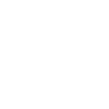
t = 0.00 s
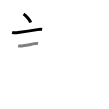
t = 2.50 s
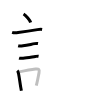
t = 5.25 s
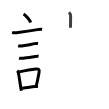
t = 7.75 s
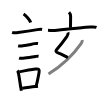
t = 10.50 s
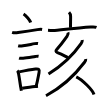
t = 13.00 s

The animated SVG that drew these frames (rendered in a browser with its animation timeline set to each time). Animation: 13 SMIL elements (animate=13); one cycle of 13.00 s.

<svg width="109px" height="109px" viewBox="0 0 px 109px" xmlns="http://www.w3.org/2000/svg" xmlns:xlink="http://www.w3.org/1999/xlink" xml:space="preserve" version="1.1"  baseProfile="full">
<path d="M23.55,14c2.52,1.5,6.5,6.17,7.13,8.5" style="fill:none;stroke:black;stroke-width:3;opacity:0">
  <animate attributeType="CSS" attributeName="opacity" from="0" to="1" begin="0s" dur="1s" repeatCount="0" fill="freeze" />
</path>
<path d="M12.12,32.33c1.84,0.6,4.15,0.47,6.01,0.24c7.75-0.98,13.22-1.84,19.32-2.93c1.52-0.27,3.11-0.53,4.65-0.22" style="fill:none;stroke:black;stroke-width:3;opacity:0">
  <animate attributeType="CSS" attributeName="opacity" from="0" to="1" begin="1s" dur="1s" repeatCount="0" fill="freeze" />
</path>
<path d="M18.18,45.81c1.41,0.4,3.39,0.24,4.82,0.05c4.62-0.61,7.15-1.34,11.73-2.23c1.12-0.22,2.15-0.33,3.29-0.13" style="fill:none;stroke:black;stroke-width:3;opacity:0">
  <animate attributeType="CSS" attributeName="opacity" from="0" to="1" begin="2s" dur="1s" repeatCount="0" fill="freeze" />
</path>
<path d="M19.05,58.08c1.19,0.36,2.85,0.15,4.08,0.07c3.64-0.24,8.54-1.14,12.24-1.68c1-0.14,2.2-0.43,3.21-0.25" style="fill:none;stroke:black;stroke-width:3;opacity:0">
  <animate attributeType="CSS" attributeName="opacity" from="0" to="1" begin="3s" dur="1s" repeatCount="0" fill="freeze" />
</path>
<path d="M17.26,70.65c0.85,0.79,1.08,2.01,1.3,3.08c0.73,3.52,1.31,8.66,2.17,13.47c0.22,1.23,0.43,2.42,0.64,3.54" style="fill:none;stroke:black;stroke-width:3;opacity:0">
  <animate attributeType="CSS" attributeName="opacity" from="0" to="1" begin="4s" dur="1s" repeatCount="0" fill="freeze" />
</path>
<path d="M19.19,71.87c7.31-1.38,10.62-2,16.3-2.79c3.4-0.48,4.18,0.54,3.52,3.78c-0.72,3.48-1.21,6.88-2.7,12.86" style="fill:none;stroke:black;stroke-width:3;opacity:0">
  <animate attributeType="CSS" attributeName="opacity" from="0" to="1" begin="5s" dur="1s" repeatCount="0" fill="freeze" />
</path>
<path d="M22.17,88.3c5.2-0.8,7.56-0.96,12.85-1.69c0.9-0.12,1.88-0.25,2.96-0.37" style="fill:none;stroke:black;stroke-width:3;opacity:0">
  <animate attributeType="CSS" attributeName="opacity" from="0" to="1" begin="6s" dur="1s" repeatCount="0" fill="freeze" />
</path>
<path d="M69.01,12.24c1.25,1.25,1.6,2.51,1.6,4.23c0,4.26-0.11,6.35-0.11,11.28" style="fill:none;stroke:black;stroke-width:3;opacity:0">
  <animate attributeType="CSS" attributeName="opacity" from="0" to="1" begin="7s" dur="1s" repeatCount="0" fill="freeze" />
</path>
<path d="M48,30.31c2.25,0.16,4.47,0.3,6.74,0.08c8.48-0.82,26.09-2.68,35.9-3.27c1.89-0.12,4.05-0.36,5.87,0.31" style="fill:none;stroke:black;stroke-width:3;opacity:0">
  <animate attributeType="CSS" attributeName="opacity" from="0" to="1" begin="8s" dur="1s" repeatCount="0" fill="freeze" />
</path>
<path d="M67.98,32.37c0.48,1.23-0.02,2.61-0.99,3.97c-3.48,4.91-4.82,7.05-10.05,12.94c-1.3,1.47-1.43,2.59,0.5,3.32c4.87,1.82,6.1,2.77,10.43,5.02" style="fill:none;stroke:black;stroke-width:3;opacity:0">
  <animate attributeType="CSS" attributeName="opacity" from="0" to="1" begin="9s" dur="1s" repeatCount="0" fill="freeze" />
</path>
<path d="M82.27,40c0.15,1.38-0.46,2.46-1.21,3.54C73.52,54.35,64.43,64.03,48.5,74" style="fill:none;stroke:black;stroke-width:3;opacity:0">
  <animate attributeType="CSS" attributeName="opacity" from="0" to="1" begin="10s" dur="1s" repeatCount="0" fill="freeze" />
</path>
<path d="M85.74,59c0.1,0.88-0.51,2.35-1.21,3.27c-9.04,12-19.9,23.48-38.53,33.48" style="fill:none;stroke:black;stroke-width:3;opacity:0">
  <animate attributeType="CSS" attributeName="opacity" from="0" to="1" begin="11s" dur="1s" repeatCount="0" fill="freeze" />
</path>
<path d="M76.25,76.88C82.51,79.98,92.43,89.66,94,94.5" style="fill:none;stroke:black;stroke-width:3;opacity:0">
  <animate attributeType="CSS" attributeName="opacity" from="0" to="1" begin="12s" dur="1s" repeatCount="0" fill="freeze" />
</path>
</svg>
